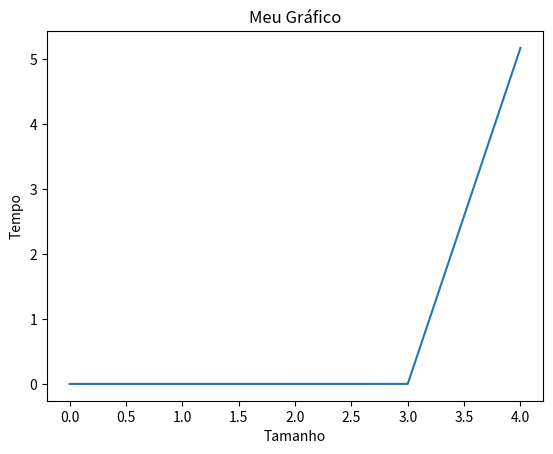

This chart was generated by the following Python code:
import time
import matplotlib.pyplot as plt
#####################################################
def permutacoes(lista):
  if len(lista) == 0:
    return [[]]
  else:
    primeiro_elemento = lista[0]
    permutacoes_restantes = permutacoes(lista[1:])
    permutacoes_finais = []
    for permutacao in permutacoes_restantes:
      for i in range(len(permutacao) + 1):
        nova_permutacao = permutacao[:i] + [primeiro_elemento] + permutacao[i:]
        permutacoes_finais.append(nova_permutacao)
    return permutacoes_finais
#####################################################
tmLista = []
tmExecu = []
lista = []

for i in range(5):
    tmLista.append(i)

for n in tmLista:
    for i in range(n):
        lista.append(1)
    
    inicio = time.perf_counter()
    permutacoes(lista)
    fim = time.perf_counter()

    tempo_execucao = fim - inicio
    tmExecu.append(tempo_execucao)
    print("Tamanho:",n,"Tempo de execução:", tempo_execucao, "segundos")

# Dados
x = tmLista
y = tmExecu

# Criar o gráfico
plt.plot(x, y)

# Personalizar o gráfico
plt.xlabel("Tamanho")
plt.ylabel("Tempo")
plt.title("Meu Gráfico")

# Exibir o gráfico
plt.show()
'''
Tamanho: 0 Tempo de execução: 2.00001522898674e-06 segundos
Tamanho: 1 Tempo de execução: 8.499948307871819e-06 segundos
Tamanho: 2 Tempo de execução: 1.2200092896819115e-05 segundos
Tamanho: 3 Tempo de execução: 0.017168600112199783 segundos
Tamanho: 4 Tempo de execução: 4.384967900114134 segundos
'''